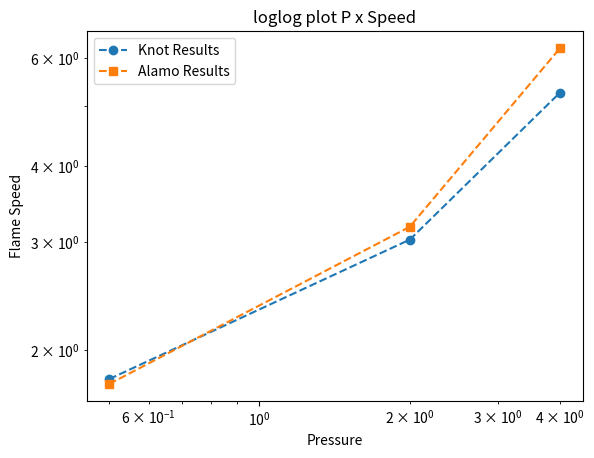

The matplotlib source for this figure:
#!/usr/bin/env python3
# -*- coding: utf-8 -*-
"""
Created on Fri Sep 16 08:59:45 2022

[redacted]
"""
import matplotlib.pyplot as plt

P = [0.5, 2, 4, 6]

R1 = [1.916,3.364,6.391,11.93]
R2 = [1.76,3.18,6.23,11.85]

E = [1.793,3.03,5.27] 

plt.loglog(P[:-1], E, "--o",label = "Knot Results")
#plt.loglog(P, R1)
plt.loglog(P[:-1], R2[:-1], "--s", label = "Alamo Results")
plt.legend()
plt.xlabel("Pressure")
plt.ylabel("Flame Speed")
plt.title("loglog plot P x Speed")